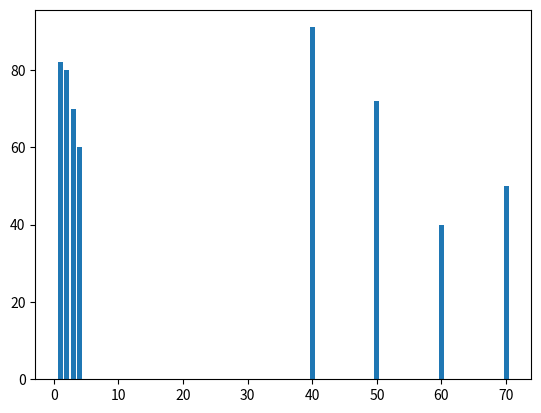

The matplotlib source for this figure:
import matplotlib.pyplot as pit
import numpy as np

x1=np.array([1,2,3,4,70,60,50,40])
y1=np.array([82,80,70,60,50,40,72,91])


pit.bar(x1,y1)
pit.show()

